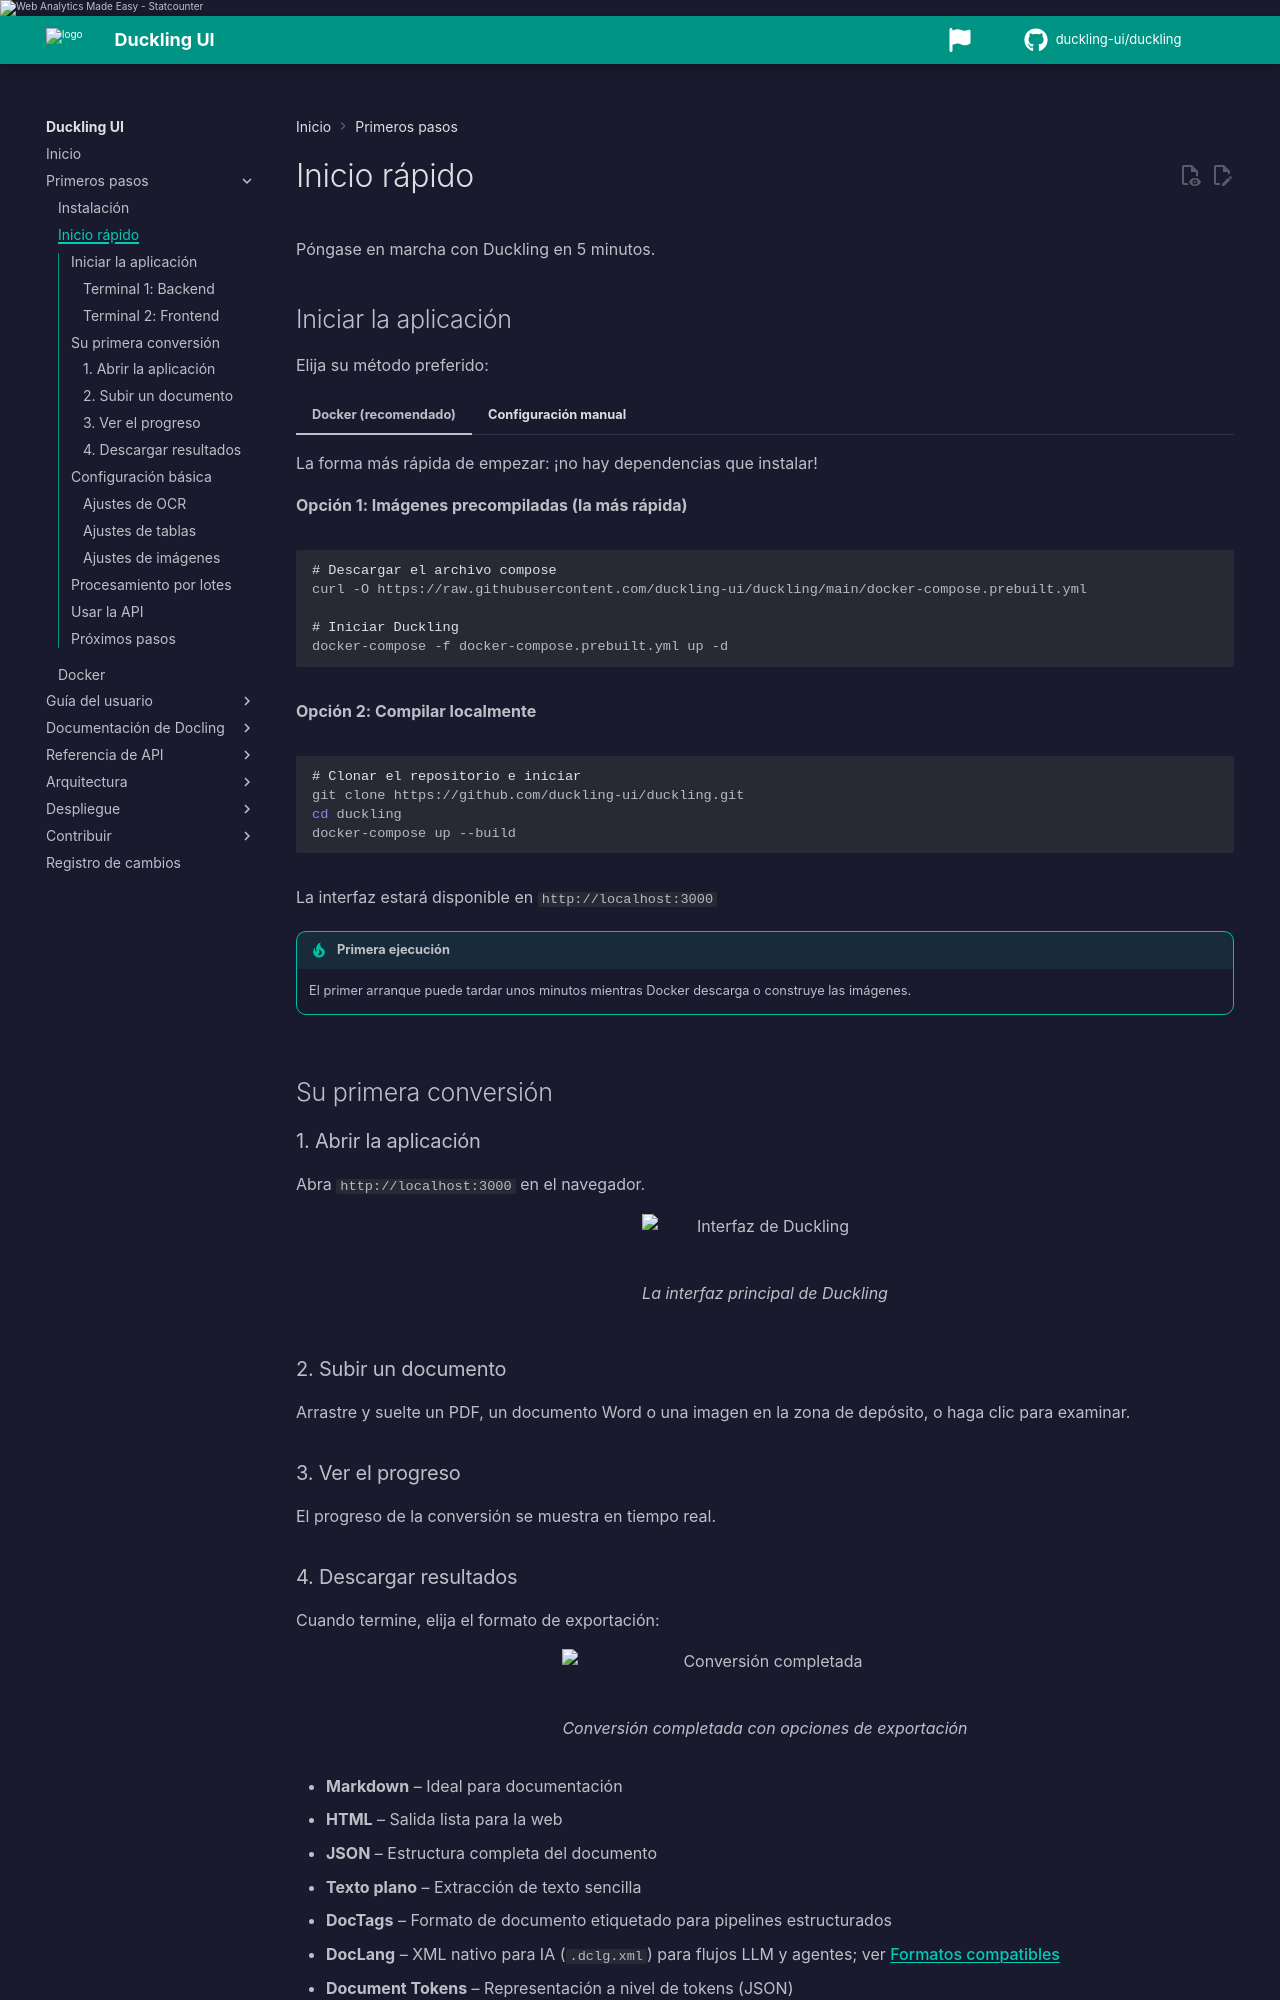

repository: duckling-ui/duckling · page: 0.0.14/es/getting-started/quickstart/index.html · generator: mkdocs

# Inicio rápido

Póngase en marcha con Duckling en 5 minutos.

## Iniciar la aplicación

Elija su método preferido:

=== "Docker (recomendado)"

    La forma más rápida de empezar: ¡no hay dependencias que instalar!

    **Opción 1: Imágenes precompiladas (la más rápida)**
    ```bash
    # Descargar el archivo compose
    curl -O https://raw.githubusercontent.com/duckling-ui/duckling/main/docker-compose.prebuilt.yml

    # Iniciar Duckling
    docker-compose -f docker-compose.prebuilt.yml up -d
    ```

    **Opción 2: Compilar localmente**
    ```bash
    # Clonar el repositorio e iniciar
    git clone https://github.com/duckling-ui/duckling.git
    cd duckling
    docker-compose up --build
    ```

    La interfaz estará disponible en `http://localhost:3000`

    !!! tip "Primera ejecución"
        El primer arranque puede tardar unos minutos mientras Docker descarga o construye las imágenes.

=== "Configuración manual"

    ### Terminal 1: Backend

    ```bash
    cd backend
    source venv/bin/activate  # Windows: venv\Scripts\activate
    python duckling.py
    ```

    La API estará disponible en `http://localhost:5001`

    ### Terminal 2: Frontend

    ```bash
    cd frontend
    npm run dev
    ```

    La interfaz estará disponible en `http://localhost:3000`

## Su primera conversión

### 1. Abrir la aplicación

Abra `http://localhost:3000` en el navegador.

<figure markdown="span">
  ![Interfaz de Duckling](/assets/screenshots/ui/main-spanish.png){ loading=lazy }
  <figcaption>La interfaz principal de Duckling</figcaption>
</figure>

### 2. Subir un documento

Arrastre y suelte un PDF, un documento Word o una imagen en la zona de depósito, o haga clic para examinar.

### 3. Ver el progreso

El progreso de la conversión se muestra en tiempo real.
